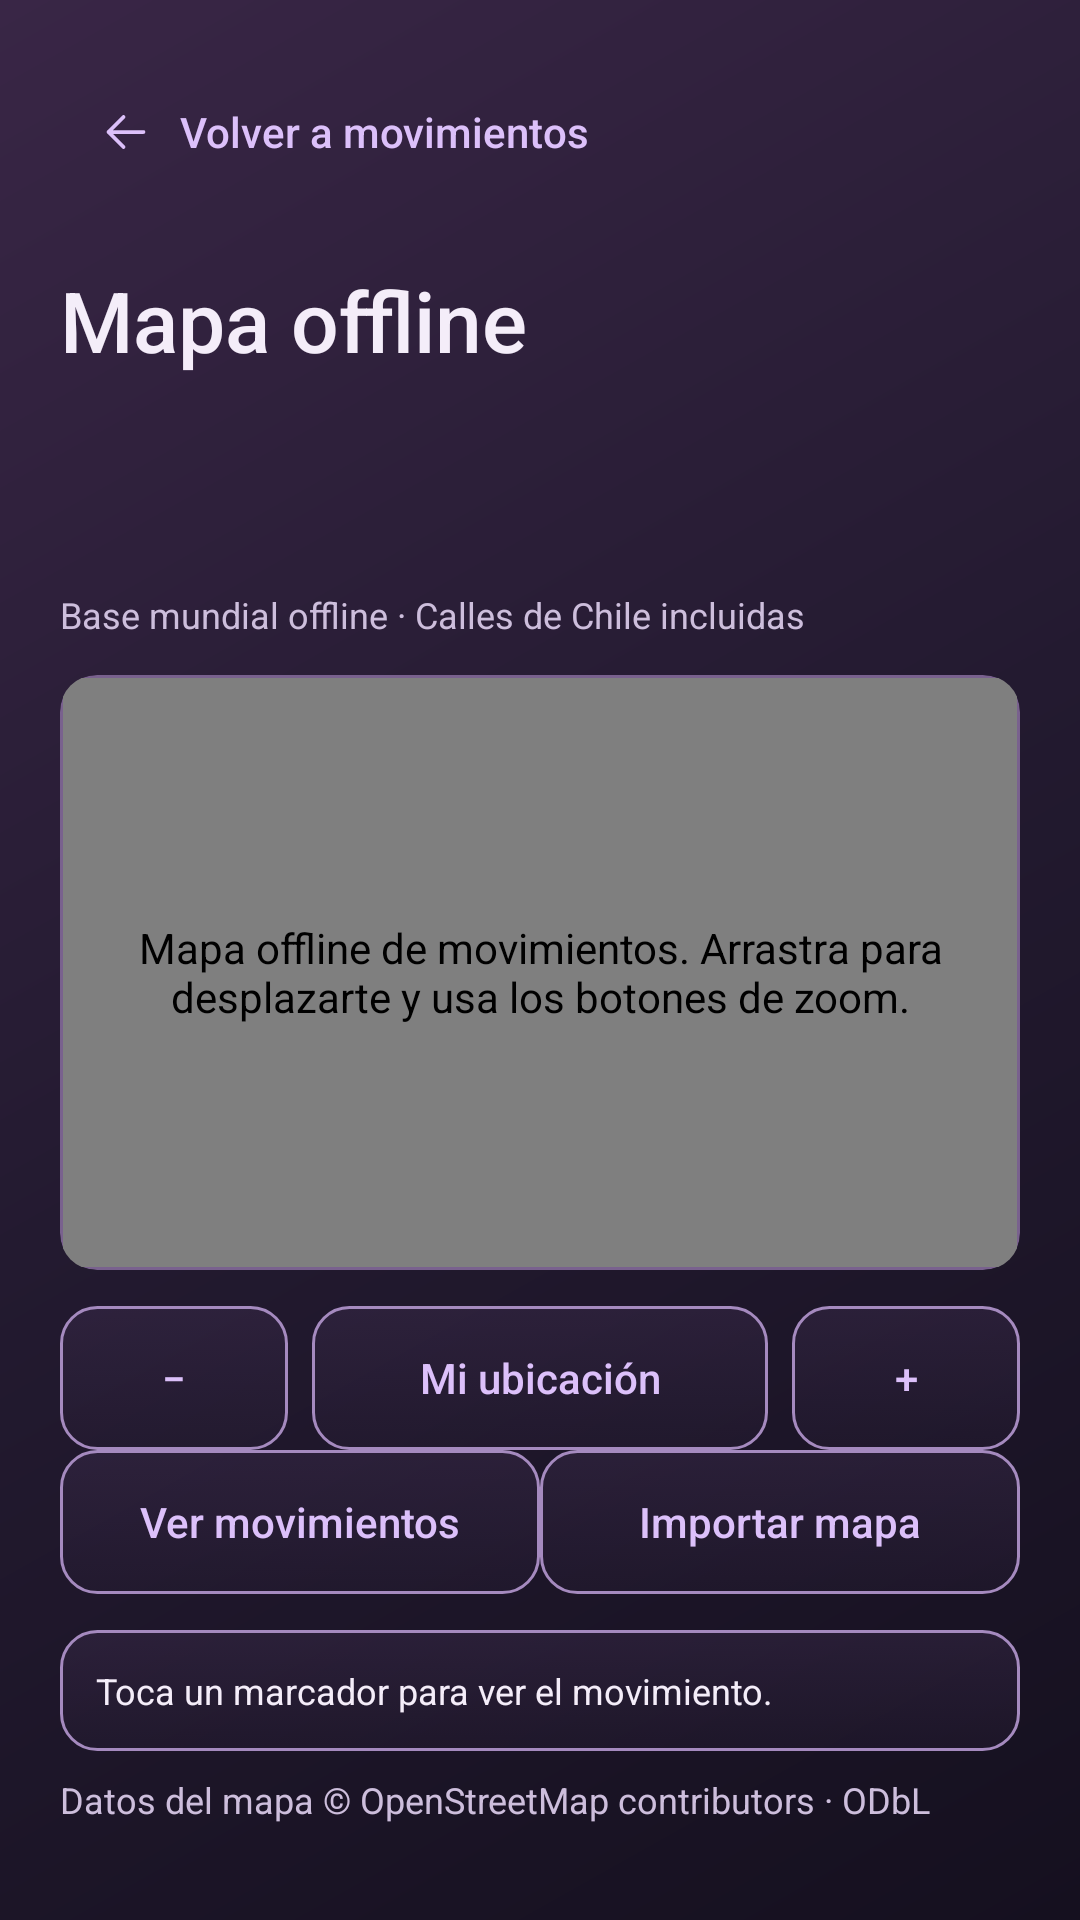

This screen was rendered from an Android layout file. Write that file and the resources it references.
<!-- AndroidManifest.xml: application theme android:Theme.Material.Light.NoActionBar -->
<!-- res/layout/activity_mapa.xml -->
<?xml version="1.0" encoding="utf-8"?>
<LinearLayout xmlns:android="http://schemas.android.com/apk/res/android" android:id="@+id/root" android:layout_width="match_parent" android:layout_height="match_parent"
    android:orientation="vertical" android:padding="20dp" android:background="@drawable/cuentas_fondo" android:theme="@style/ThemeOverlay.LocalCash.Cuentas">
    <Button android:id="@+id/volver" style="@style/Cuentas.Enlace" android:layout_width="wrap_content" android:layout_height="wrap_content" android:text="Volver a movimientos"
        android:drawableStart="@drawable/cuentas_ic_back" android:drawablePadding="8dp" />
    <TextView style="@style/Cuentas.Titulo" android:layout_width="match_parent" android:layout_height="wrap_content" android:text="Mapa offline" android:accessibilityHeading="true" />
    <TextView android:id="@+id/titulo_mapa" style="@style/Cuentas.Texto" android:layout_width="match_parent" android:layout_height="wrap_content" android:accessibilityHeading="true" />
    <TextView android:id="@+id/estado_mapa" style="@style/Cuentas.Ayuda" android:layout_width="match_parent" android:layout_height="wrap_content" android:accessibilityLiveRegion="polite" />
    <TextView android:id="@+id/cobertura_mapa" style="@style/Cuentas.Ayuda" android:layout_width="match_parent" android:layout_height="wrap_content" android:text="Base mundial offline · Calles de Chile incluidas" />
    <FrameLayout android:layout_width="match_parent" android:layout_height="0dp" android:layout_weight="1"
        android:background="@drawable/cuentas_campo" android:clipToOutline="true" android:padding="1dp">
        <com.aik1a.localcash.presentation.MapaLocalView android:id="@+id/map" android:layout_width="match_parent" android:layout_height="match_parent"
            android:contentDescription="Mapa offline de movimientos. Arrastra para desplazarte y usa los botones de zoom." />
    </FrameLayout>
    <LinearLayout android:layout_width="match_parent" android:layout_height="wrap_content" android:orientation="horizontal" android:layout_marginTop="12dp">
        <Button android:id="@+id/zoom_menos" style="@style/Cuentas.BotonSecundario" android:layout_width="0dp" android:layout_weight="1" android:layout_height="48dp" android:text="−" android:contentDescription="Alejar mapa" android:layout_marginEnd="4dp" />
        <Button android:id="@+id/centrar_mapa" style="@style/Cuentas.BotonSecundario" android:layout_width="0dp" android:layout_weight="2" android:layout_height="48dp" android:text="Mi ubicación" android:layout_marginStart="4dp" android:layout_marginEnd="4dp" />
        <Button android:id="@+id/zoom_mas" style="@style/Cuentas.BotonSecundario" android:layout_width="0dp" android:layout_weight="1" android:layout_height="48dp" android:text="+" android:contentDescription="Acercar mapa" android:layout_marginStart="4dp" />
    </LinearLayout>
    <LinearLayout android:layout_width="match_parent" android:layout_height="wrap_content" android:orientation="horizontal">
        <Button android:id="@+id/ver_movimientos_mapa" style="@style/Cuentas.BotonSecundario" android:layout_width="0dp" android:layout_weight="1" android:layout_height="wrap_content" android:text="Ver movimientos" />
        <Button android:id="@+id/importar_mapa" style="@style/Cuentas.BotonSecundario" android:layout_width="0dp" android:layout_weight="1" android:layout_height="wrap_content" android:text="Importar mapa" />
    </LinearLayout>
    <TextView android:id="@+id/detalle_marcador" style="@style/Cuentas.Texto" android:layout_width="match_parent" android:layout_height="wrap_content"
        android:text="Toca un marcador para ver el movimiento." android:textSize="12sp" android:padding="12dp" android:background="@drawable/cuentas_secundario" android:layout_marginTop="12dp" android:accessibilityLiveRegion="polite" />
    <TextView android:id="@+id/atribucion_mapa" style="@style/Cuentas.Ayuda" android:layout_width="match_parent" android:layout_height="wrap_content"
        android:text="Datos del mapa © OpenStreetMap contributors · ODbL" android:textColorLink="@color/cuentas_lavanda" />
</LinearLayout>
<!-- resources referenced by this layout -->
<resources>
  <color name="cuentas_lavanda">#DCC0FA</color>
  <!-- drawable cuentas_campo (drawable) -->
  <?xml version="1.0" encoding="utf-8"?>
  <selector xmlns:android="http://schemas.android.com/apk/res/android"><item android:state_focused="true"><shape><solid android:color="#99221930" /><corners android:radius="12dp" /><stroke android:width="2dp" android:color="#DCC0FA" /></shape></item><item><shape><solid android:color="#88221930" /><corners android:radius="12dp" /><stroke android:width="1dp" android:color="#79618E" /></shape></item></selector>
  <!-- drawable cuentas_fondo (drawable) -->
  <?xml version="1.0" encoding="utf-8"?>
  <shape xmlns:android="http://schemas.android.com/apk/res/android"><gradient android:angle="315" android:startColor="#392646" android:centerColor="#231A30" android:endColor="@color/cuentas_fondo" /></shape>
  <style name="Cuentas.Ayuda" parent="Cuentas.Texto">
          <item name="android:textColor">@color/cuentas_secundario</item>
          <item name="android:textSize">12sp</item>
          <item name="android:layout_marginTop">8dp</item>
          <item name="android:layout_marginBottom">12dp</item>
      </style>
  <style name="Cuentas.BotonSecundario" parent="Cuentas.Boton">
          <item name="android:background">@drawable/cuentas_secundario</item>
          <item name="android:textColor">@color/cuentas_texto_secundario</item>
          <item name="android:elevation">0dp</item>
      </style>
  <style name="Cuentas.Enlace" parent="Cuentas.BotonSecundario">
          <item name="android:background">?android:attr/selectableItemBackground</item>
          <item name="android:textColor">@color/cuentas_lavanda</item>
          <item name="android:gravity">start|center_vertical</item>
      </style>
  <style name="Cuentas.Texto">
          <item name="android:textColor">@color/cuentas_texto</item>
          <item name="android:fontFamily">sans</item>
          <item name="android:textSize">14sp</item>
      </style>
  <style name="Cuentas.Titulo" parent="Cuentas.Texto">
          <item name="android:textSize">28sp</item>
          <item name="android:fontFamily">sans-serif-medium</item>
          <item name="android:layout_marginTop">20dp</item>
          <item name="android:layout_marginBottom">8dp</item>
      </style>
  <color name="cuentas_fondo">#15101F</color>
  <color name="cuentas_secundario">#CDBEDC</color>
  <color name="cuentas_texto">#F4EDF9</color>
  <style name="Cuentas.Selector" parent="android:style/Widget.Material.Spinner">
          <item name="android:background">@drawable/cuentas_selector</item>
          <item name="android:backgroundTint">@null</item>
          <item name="android:popupBackground">#30233E</item>
          <item name="android:minHeight">48dp</item>
          <item name="android:paddingStart">8dp</item>
          <item name="android:paddingEnd">36dp</item>
      </style>
  <!-- drawable cuentas_selector (drawable) -->
  <?xml version="1.0" encoding="utf-8"?>
  <layer-list xmlns:android="http://schemas.android.com/apk/res/android">
      <item android:drawable="@drawable/cuentas_campo" />
      <item android:width="18dp" android:height="18dp" android:gravity="end|center_vertical" android:end="12dp" android:drawable="@drawable/cuentas_ic_down" />
  </layer-list>
  <!-- drawable cuentas_ic_down (drawable) -->
  <?xml version="1.0" encoding="utf-8"?>
  <vector xmlns:android="http://schemas.android.com/apk/res/android" android:width="20dp" android:height="20dp" android:viewportWidth="24" android:viewportHeight="24">
      <path android:strokeColor="#DCC0FA" android:strokeWidth="1.5" android:strokeLineCap="round" android:strokeLineJoin="round" android:fillColor="@android:color/transparent" android:pathData="M5,9L12,16L19,9" />
  </vector>
</resources>
